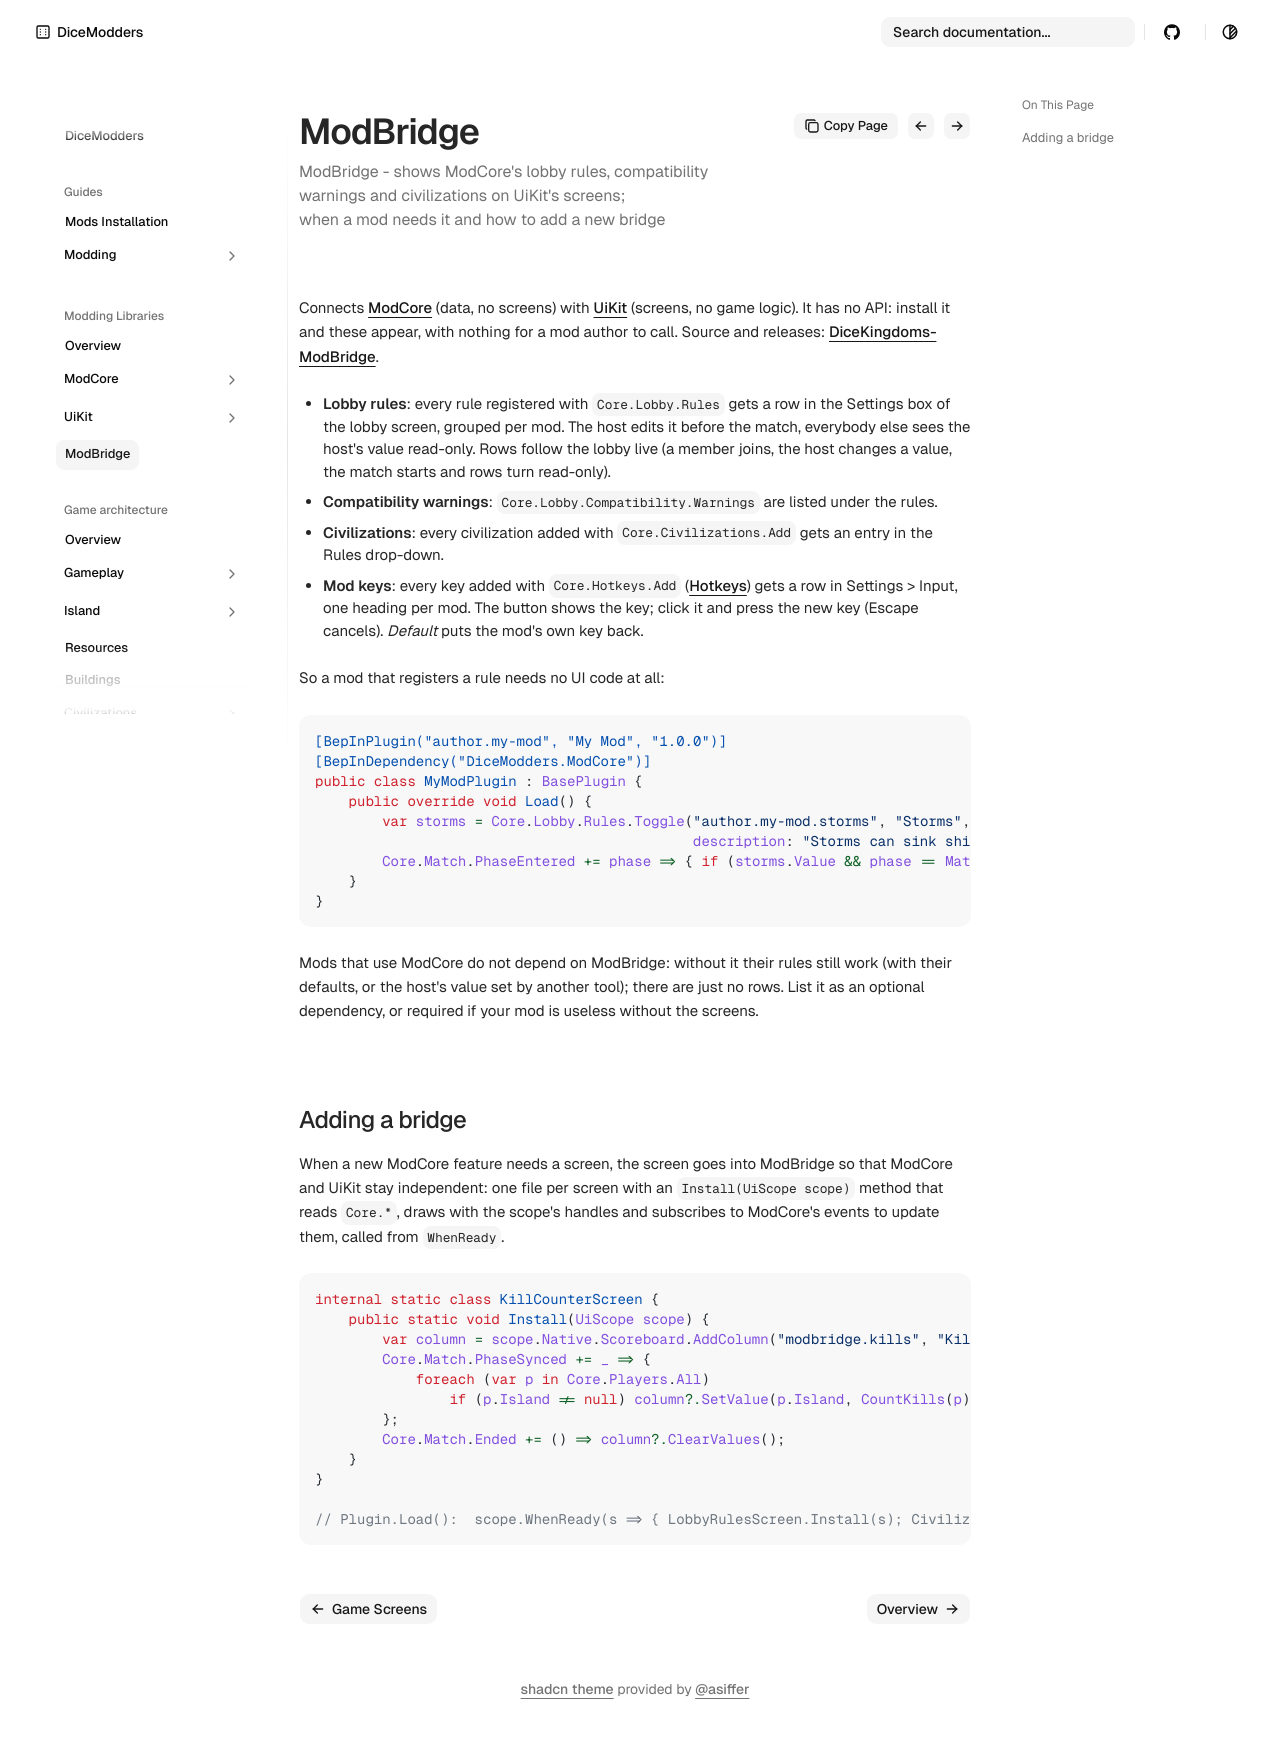

repository: DiceModders/DiceKingdoms-Modding-Wiki · page: libraries/modbridge/index.html · generator: mkdocs

---
summary: ModBridge - shows ModCore's lobby rules, compatibility warnings and civilizations on UiKit's screens; when a mod needs it and how to add a new bridge
---

# ModBridge

Connects [ModCore](modcore/index.md) (data, no screens) with [UiKit](uikit/index.md) (screens, no game logic). It has no API: install it and these appear, with nothing for a
mod author to call. Source and releases: [DiceKingdoms-ModBridge](https://github.com/DiceModders/DiceKingdoms-ModBridge).

- **Lobby rules**: every rule registered with `Core.Lobby.Rules` gets a row in the Settings box of the lobby screen, grouped per mod. The host edits it before the match, everybody
  else sees the host's value read-only. Rows follow the lobby live (a member joins, the host changes a value, the match starts and rows turn read-only).
- **Compatibility warnings**: `Core.Lobby.Compatibility.Warnings` are listed under the rules.
- **Civilizations**: every civilization added with `Core.Civilizations.Add` gets an entry in the Rules drop-down.
- **Mod keys**: every key added with `Core.Hotkeys.Add` ([Hotkeys](modcore/hotkeys.md)) gets a row in Settings > Input, one heading per mod. The button shows the key; click it and press the new key (Escape cancels). *Default* puts the mod's own key back.

So a mod that registers a rule needs no UI code at all:

```csharp
[BepInPlugin("author.my-mod", "My Mod", "1.0.0")]
[BepInDependency("DiceModders.ModCore")]
public class MyModPlugin : BasePlugin {
    public override void Load() {
        var storms = Core.Lobby.Rules.Toggle("author.my-mod.storms", "Storms", true,
                                             description: "Storms can sink ships.");   // ModBridge draws the row
        Core.Match.PhaseEntered += phase => { if (storms.Value && phase == MatchPhase.Disasters) MaybeStorm(); };
    }
}
```

Mods that use ModCore do not depend on ModBridge: without it their rules still work (with their defaults, or the host's value set by another tool); there are just no rows.
List it as an optional dependency, or required if your mod is useless without the screens.

## Adding a bridge

When a new ModCore feature needs a screen, the screen goes into ModBridge so that ModCore and UiKit stay independent: one file per screen with an `Install(UiScope scope)`
method that reads `Core.*`, draws with the scope's handles and subscribes to ModCore's events to update them, called from `WhenReady`.

```csharp
internal static class KillCounterScreen {
    public static void Install(UiScope scope) {
        var column = scope.Native.Scoreboard.AddColumn("modbridge.kills", "Kills");
        Core.Match.PhaseSynced += _ => {
            foreach (var p in Core.Players.All)
                if (p.Island != null) column?.SetValue(p.Island, CountKills(p).ToString());
        };
        Core.Match.Ended += () => column?.ClearValues();
    }
}

// Plugin.Load():  scope.WhenReady(s => { LobbyRulesScreen.Install(s); CivilizationEntries.Install(s); KillCounterScreen.Install(s); });
```
